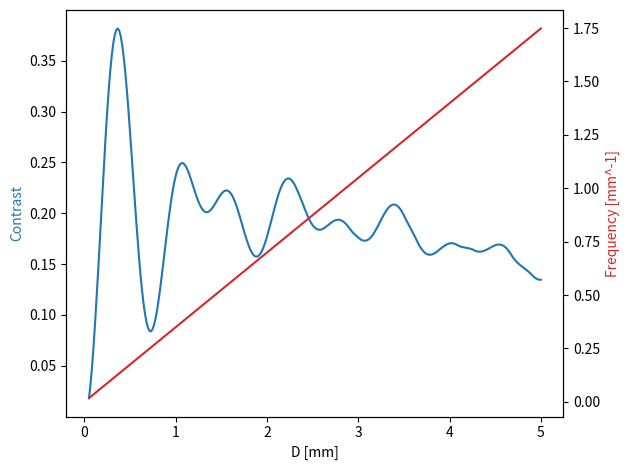

This figure's Python source:
# 2PGMI - theoretical frequency and contrast of moire fringes
# Pusing expression from Miao 2016
# Polychromatic beam

# Wavelength distribution: 
# Gaussian with mean=1540nm and sigma=10nm

# To account for polychromaticity:
# Choose random value of wavelength in distribution
# Frequency is the same no matter the wavelength
# Since H0 = 1, contrast is simply the average over all H1(wvl)

import numpy as np
import matplotlib.pyplot as plt

# Setup params

P = 180e-6
f1 = f2 = 1/P

# L1 = d(point source, 1st grating)
L1 = 75e-3 + 32e-2
L = 1

Dvals = np.linspace(0, 200e-3, 401)
Dvals = Dvals[1:]

#########

# Wavelength distribution
#   - wvlvals contains wavelengths to be evaluated
#   - wvlweights contains weight of each wavelength.
#     If None, all values have equal weight (uniform distrib.)
        
# NIR laser normal distrib.
#wvlvals = np.random.normal(1550e-9, 20e-9, 1000)
#wvlweights = None

# NIR laser approximated spectrum
wvlvals = np.arange(1530, 1561, 2.5)*1e-9
wvlweights = np.array([0, 0, 0.01, 0.05, 0.1, 0.2, 0.4, 0.65, 0.8, 1, 0.1, 0, 0])

#########

# Fourier series coeffs for pi/2 grating
def pi2coeffs(n):
    if n == 0:
        return 1/2 + 1/2*np.exp(-1j*np.pi/2)
    else:
        return (np.exp(-1j*np.pi/2)-1)/(n*np.pi)*np.sin(n*np.pi/2)
        
        
# Params universal moire
L1 = 10e-2
P = 14.3e-6
f1 = f2 = 1/P
Dvals = np.linspace(0.05e-3, 5e-3, 300)
L = 20e-2
wvlvals = np.linspace(400, 700, 301)*1e-9
wvlweights = None

        

# Main script

freq = []
cont = []

# Calculate frequency and contrast for each value of D
for D in Dvals:

    print(f'D: {D}')

    L2 = L - L1 - D
    
    Pd = L/((f2-f1)*L1+f2*D)
    freq.append(1/Pd)
    
    # Contrast is a weighted average between contrast of all wavelengths
    cwvl = [] # contrast for each wavelength in wvlvals
    for wvl in wvlvals:
    
        delta1 = wvl/L*f1*L1*((f1-f2)*L2+f1*D)
        delta2 = wvl/L*f2*L2*((f2-f1)*L1+f2*D)
        
        X1 = 0
        X2 = 0
        for m in range(-1, 1):
    
            Am = pi2coeffs(m)
            Am1 = pi2coeffs(m+1)
            
            X1 += Am*np.conj(Am1)*np.exp(1j*2*np.pi*(m+1/2)*delta1)
            X2 += np.conj(Am)*Am1*np.exp(-1j*2*np.pi*(m+1/2)*delta2)
            
        cwvl.append(np.abs(X1)*np.abs(X2))
            
    cd = np.average(cwvl, weights=wvlweights) # contrast for d value
    cont.append(cd)
    
freq = np.asarray(freq)
cont = np.asarray(cont)

# Plot

fig, ax1 = plt.subplots()

color = 'tab:blue'
ax1.set_xlabel('D [mm]')
ax1.set_ylabel('Contrast', color=color)
ax1.plot(Dvals*1e3, cont, color=color)

ax2 = ax1.twinx()

color = 'tab:red'
ax2.set_ylabel('Frequency [mm^-1]', color=color)
ax2.plot(Dvals*1e3, freq*1e-3, color=color)

fig.tight_layout()
plt.show()
